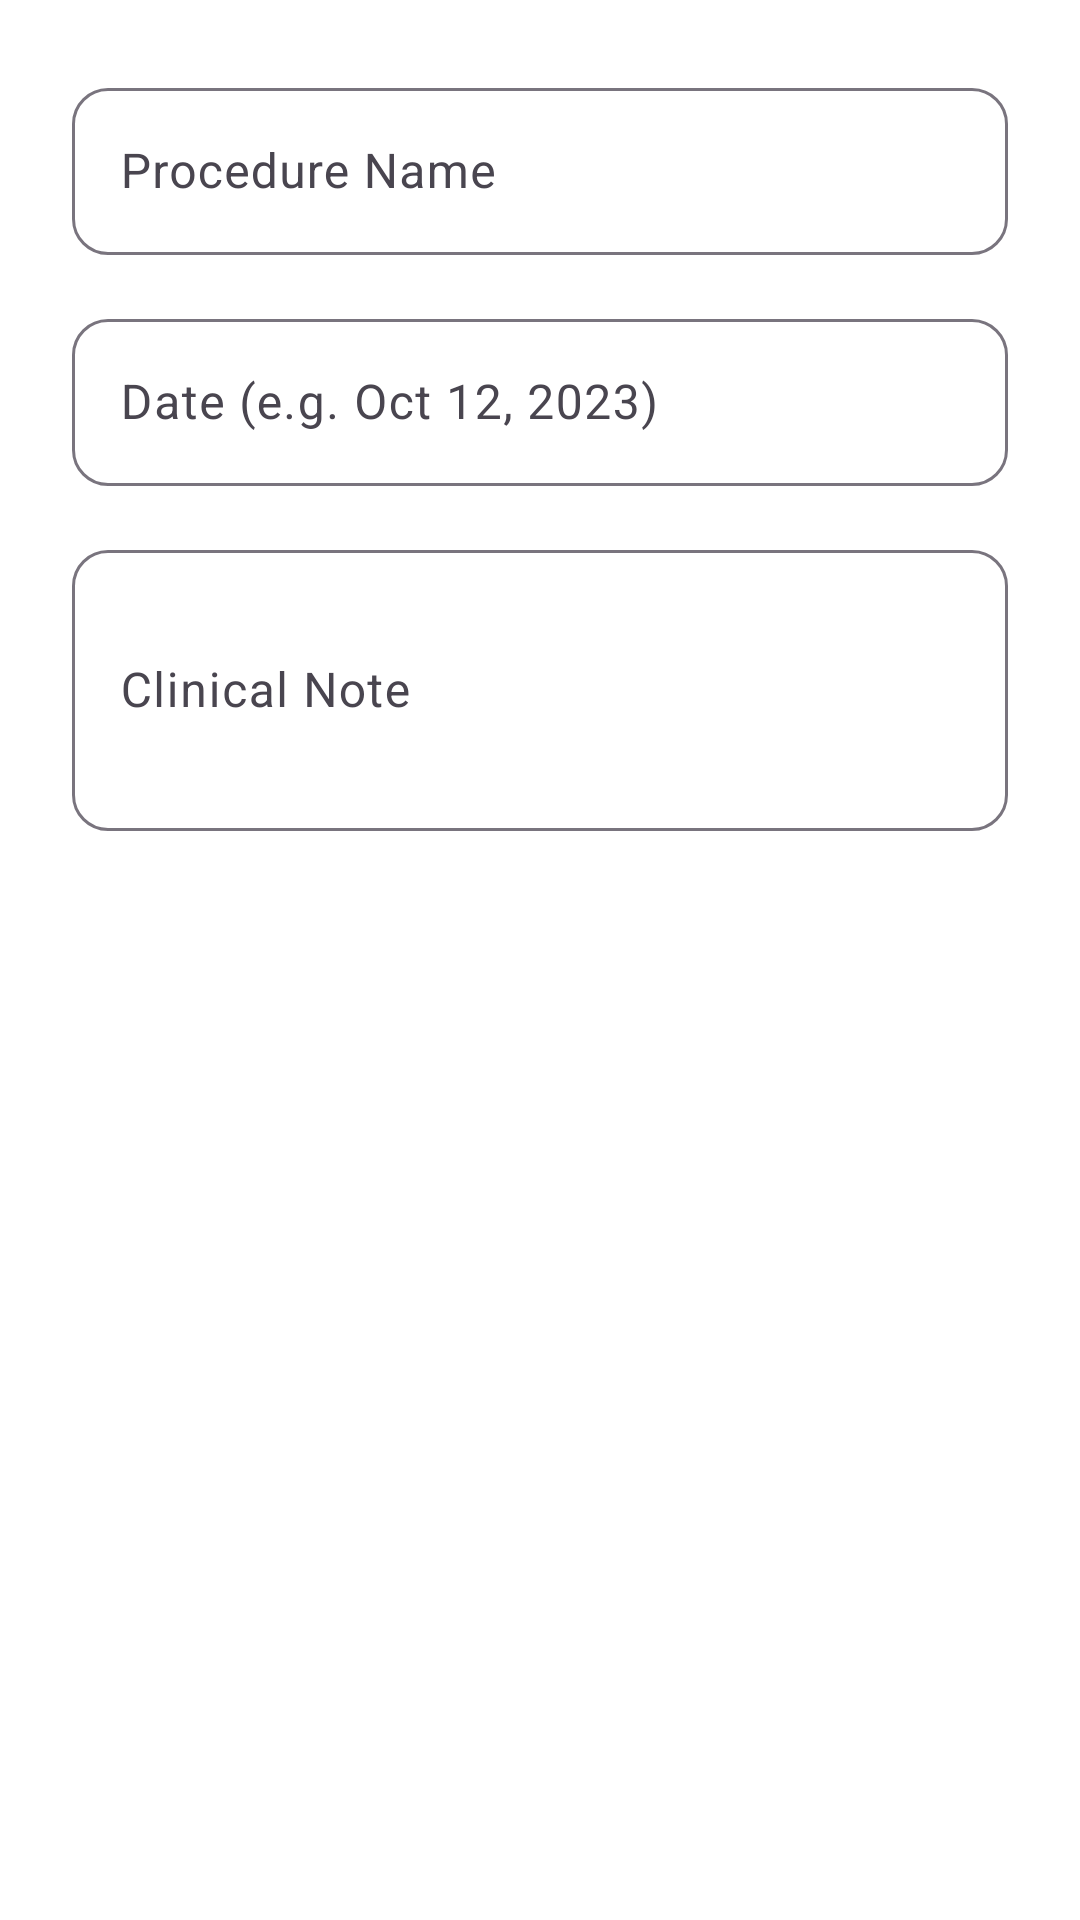

Layout XML and referenced resources for this Android screen:
<!-- AndroidManifest.xml: application theme Theme.SmartDentalCare -->
<!-- res/layout/dialog_edit_procedure.xml -->
<?xml version="1.0" encoding="utf-8"?>
<LinearLayout xmlns:android="http://schemas.android.com/apk/res/android"
    xmlns:app="http://schemas.android.com/apk/res-auto"
    android:layout_width="match_parent"
    android:layout_height="wrap_content"
    android:orientation="vertical"
    android:padding="24dp">

    <com.google.android.material.textfield.TextInputLayout
        style="@style/Widget.Material3.TextInputLayout.OutlinedBox"
        android:layout_width="match_parent"
        android:layout_height="wrap_content"
        android:hint="Procedure Name"
        app:boxCornerRadiusBottomEnd="12dp"
        app:boxCornerRadiusBottomStart="12dp"
        app:boxCornerRadiusTopEnd="12dp"
        app:boxCornerRadiusTopStart="12dp">

        <com.google.android.material.textfield.TextInputEditText
            android:id="@+id/etName"
            android:layout_width="match_parent"
            android:layout_height="wrap_content"
            android:inputType="text" />
    </com.google.android.material.textfield.TextInputLayout>

    <com.google.android.material.textfield.TextInputLayout
        style="@style/Widget.Material3.TextInputLayout.OutlinedBox"
        android:layout_width="match_parent"
        android:layout_height="wrap_content"
        android:layout_marginTop="16dp"
        android:hint="Date (e.g. Oct 12, 2023)"
        app:boxCornerRadiusBottomEnd="12dp"
        app:boxCornerRadiusBottomStart="12dp"
        app:boxCornerRadiusTopEnd="12dp"
        app:boxCornerRadiusTopStart="12dp">

        <com.google.android.material.textfield.TextInputEditText
            android:id="@+id/etDate"
            android:layout_width="match_parent"
            android:layout_height="wrap_content"
            android:inputType="text" />
    </com.google.android.material.textfield.TextInputLayout>

    <com.google.android.material.textfield.TextInputLayout
        style="@style/Widget.Material3.TextInputLayout.OutlinedBox"
        android:layout_width="match_parent"
        android:layout_height="wrap_content"
        android:layout_marginTop="16dp"
        android:hint="Clinical Note"
        app:boxCornerRadiusBottomEnd="12dp"
        app:boxCornerRadiusBottomStart="12dp"
        app:boxCornerRadiusTopEnd="12dp"
        app:boxCornerRadiusTopStart="12dp">

        <com.google.android.material.textfield.TextInputEditText
            android:id="@+id/etNote"
            android:layout_width="match_parent"
            android:layout_height="wrap_content"
            android:inputType="textMultiLine"
            android:minLines="3" />
    </com.google.android.material.textfield.TextInputLayout>

</LinearLayout>
<!-- resources referenced by this layout -->
<resources>
  <style name="Theme.SmartDentalCare" parent="Theme.Material3.Light.NoActionBar">
          <item name="colorPrimary">@color/primary</item>
          <item name="colorSecondary">@color/secondary</item>
          <item name="android:windowBackground">@color/background</item>
          <item name="android:statusBarColor">@color/background</item>
          <item name="android:windowLightStatusBar">true</item>
      </style>
  <color name="primary">#0A84FF</color>
  <color name="secondary">#00C2A8</color>
  <color name="background">#FFFFFF</color>
</resources>
